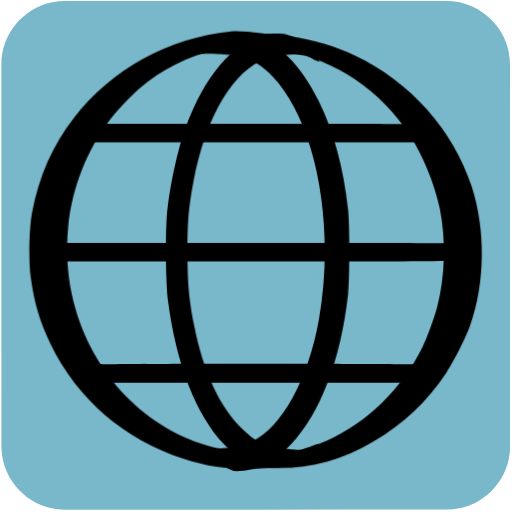
t = 0.00 s
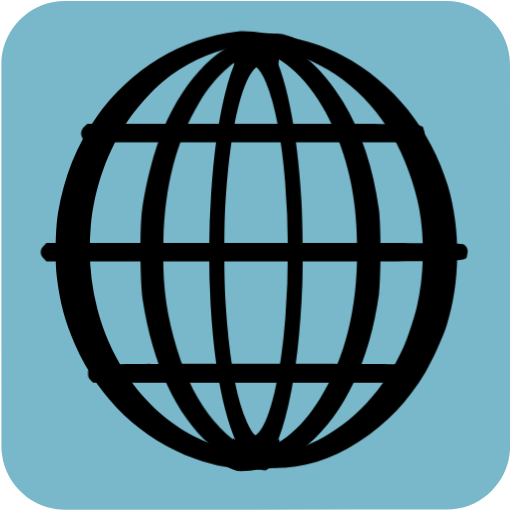
t = 0.04 s
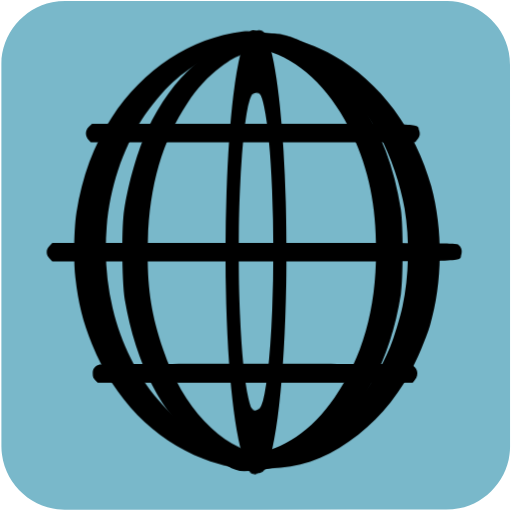
t = 0.07 s
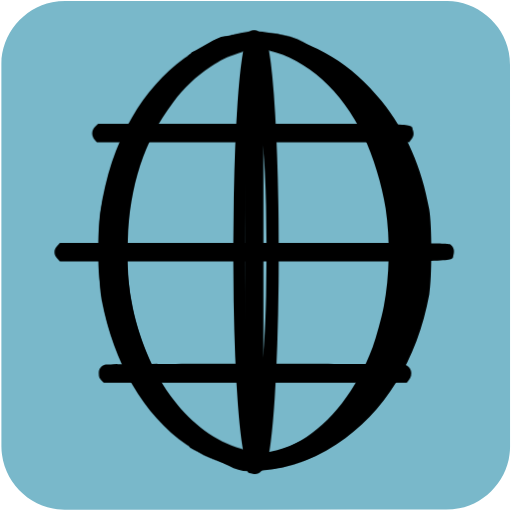
t = 0.10 s
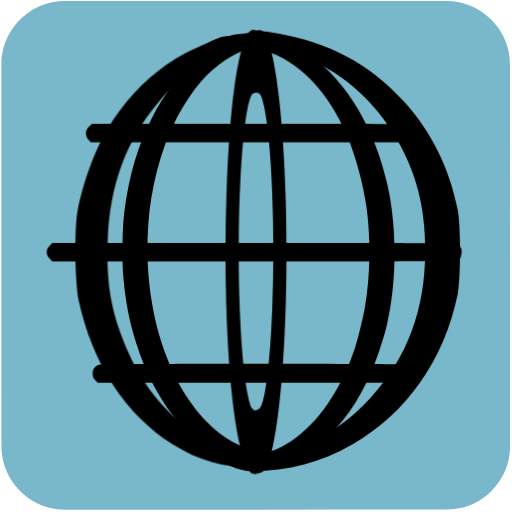
t = 0.14 s
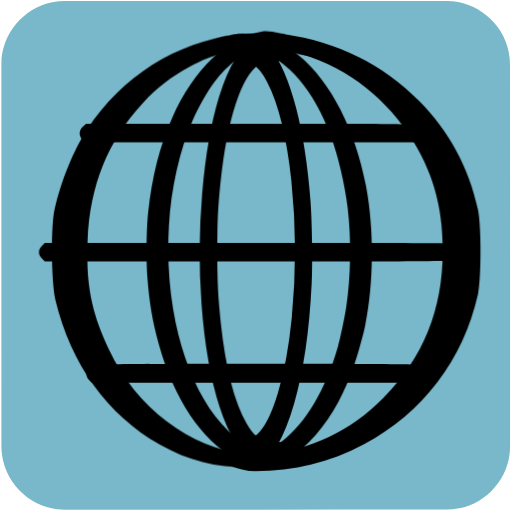
t = 0.17 s

The animated SVG that drew these frames (rendered in a browser with its animation timeline set to each time). Animation: 14 CSS @keyframes rules; one cycle of 0.20 s, repeats indefinitely.

<svg id="world" xmlns="http://www.w3.org/2000/svg" viewBox="0 0 500 500" width="500" height="500" shape-rendering="geometricPrecision" text-rendering="geometricPrecision">
  <style>
    @keyframes world_line1_animation__ts{0%,to{transform:translate(246.924172px,129.92035px) scale(1,1)}50%{transform:translate(246.924172px,129.92035px) scale(.9,1)}}@keyframes world_line2_animation__ts{0%,to{transform:translate(248.290036px,246.261899px) scale(1,1)}50%{transform:translate(248.290036px,246.261899px) scale(.9,1)}}@keyframes world_line3_animation_f_o{0%,35%,65%,to{fill-opacity:0}45%,55%{fill-opacity:1}}@keyframes world_line4_animation__ts{0%,to{transform:translate(249.069677px,364.462559px) scale(1,1)}50%{transform:translate(249.069677px,364.462559px) scale(.9,1)}}@keyframes world_line5_animation__ts{0%{transform:translate(298px,243.927345px) scale(1,1)}to{transform:translate(298px,243.927345px) scale(.5,1)}}@keyframes world_line6_animation1__to{0%,25%{transform:translate(240.412147px,305.907711px)}50%{transform:translate(240.412147px,293.907711px)}75%,to{transform:translate(240.412147px,305.522139px)}}@keyframes world_line6_animation2__ts{0%,to{transform:scale(1,1.25)}25%,75%{transform:scale(.25,1.25)}50%{transform:scale(.1,1)}}@keyframes world_line6_animation3_s_w{0%,to{stroke-width:0}25%,75%{stroke-width:20}50%{stroke-width:100}}@keyframes world_line7_animation1__to{0%,25%{transform:translate(259.552204px,307.410952px)}50%{transform:translate(259.552204px,295.410952px)}75%,to{transform:translate(259.552204px,307.399054px)}}@keyframes world_line7_animation2__ts{0%,to{transform:scale(1,1.25)}25%,75%{transform:scale(.25,1.25)}50%{transform:scale(.1,1)}}@keyframes world_line7_animation3_s_w{0%,to{stroke-width:0}25%,75%{stroke-width:20}50%{stroke-width:100}}@keyframes world_line8_animation__ts{0%{transform:translate(213px,246.186959px) scale(1,1)}80%,to{transform:translate(213px,246.186959px) scale(2,1)}}@keyframes world_line9_animation__ts{0%{transform:translate(218px,247.460563px) scale(1,1)}to{transform:translate(218px,247.460563px) scale(.5,1)}}@keyframes world_line10_animation__ts{0%{transform:translate(293px,246.740132px) scale(1,1)}to{transform:translate(293px,246.740132px) scale(2,1)}}#world{pointer-events:all}#world:hover #world_line1_animation{animation:world_line1_animation__ts 200ms linear infinite normal forwards}#world:hover #world_line2_animation{animation:world_line2_animation__ts 200ms linear infinite normal forwards}#world:hover #world_line3_animation{animation:world_line3_animation_f_o 200ms linear infinite normal forwards}#world:hover #world_line4_animation{animation:world_line4_animation__ts 200ms linear infinite normal forwards}#world:hover #world_line5_animation{animation:world_line5_animation__ts 200ms linear infinite normal forwards}#world:hover #world_line6_animation1{animation:world_line6_animation1__to 200ms linear infinite normal forwards}#world:hover #world_line6_animation2{animation:world_line6_animation2__ts 200ms linear infinite normal forwards}#world:hover #world_line6_animation3{animation:world_line6_animation3_s_w 200ms linear infinite normal forwards}#world:hover #world_line7_animation1{animation:world_line7_animation1__to 200ms linear infinite normal forwards}#world:hover #world_line7_animation2{animation:world_line7_animation2__ts 200ms linear infinite normal forwards}#world:hover #world_line7_animation3{animation:world_line7_animation3_s_w 200ms linear infinite normal forwards}#world:hover #world_line8_animation{animation:world_line8_animation__ts 200ms linear infinite normal forwards}#world:hover #world_line9_animation{animation:world_line9_animation__ts 200ms linear infinite normal forwards}#world:hover #world_line10_animation{animation:world_line10_animation__ts 200ms linear infinite normal forwards}
  </style>
  <g id="background">
    <path id="square" d="M498.1 249.4v186.99c0 28.57-21.55 54.69-49.69 60.04-4.16.79-8.46 1.24-12.69 1.24-124.24.07-248.48.05-372.72.05-30.45 0-57.04-23.36-61.03-53.67-.35-2.67-.59-5.39-.59-8.08-.04-124.55-.03-249.11-.03-373.66 0-28.58 21.56-54.7 49.69-60.04 4.16-.79 8.46-1.24 12.69-1.24C188.08.97 312.42.98 436.77.98c28.57 0 54.73 21.58 60.04 49.69.79 4.16 1.24 8.46 1.24 12.69.07 62.01.05 124.03.05 186.04z" fill="#79B8CA" stroke="none" stroke-width="1"/>
  </g>
  <g id="world_line1_animation" transform="translate(246.924 129.92)">
    <path id="world_line1" d="M57.433 220.457c-4.1 3.4-4.4 9.2-.6 12.9l2.4 2.5h338.8l2-2.3c2.9-3.2 3.5-5.6 2.2-9.4-2.2-6.8 10.7-6.3-174.3-6.3h-167.4z" transform="translate(-228.523 -226.853)" fill="#000" stroke="none" stroke-width=".1"/>
  </g>
  <g id="world_line2_animation" transform="translate(248.29 246.262)">
    <path id="world_line2" d="M16.043 337.09c-2 2-2.9 3.9-2.9 6.1 0 2.2.9 4.1 2.9 6.1l2.9 2.9h210.2c232.1 0 214.7.5 216.9-6.3 1.4-4.1.3-7.8-3.1-10.1-2-1.5-21.4-1.6-213.1-1.6h-210.9z" transform="translate(-229.89 -343.195)" fill="#000" stroke="none" stroke-width=".1"/>
  </g>
  <path id="world_line3_animation" d="M16.043 337.09c-2 2-2.9 3.9-2.9 6.1 0 2.2.9 4.1 2.9 6.1l2.9 2.9h210.2c232.1 0 214.7.5 216.9-6.3 1.4-4.1.3-7.8-3.1-10.1-2-1.5-21.4-1.6-213.1-1.6h-210.9z" transform="rotate(90 287.556 303.929)" fill="#000" fill-opacity="0" stroke="none" stroke-width=".1"/>
  <g id="world_line4_animation" transform="translate(249.07 364.463)">
    <path id="world_line4" d="M67.743 453.095c-4.7 1.5-6.6 3.9-6.6 8.5 0 3.2.6 4.7 2.6 6.6l2.6 2.4h329l2.4-2.8c4.6-5.4 2.5-12.8-4.4-14.7-4.6-1.2-321.3-1.2-325.6 0z" transform="translate(-230.669 -461.395)" fill="#000" stroke="none" stroke-width=".1"/>
  </g>
  <g id="world_line5_animation" transform="translate(298 243.927)">
    <path id="world_line5" d="M207.524 127.529c-60.8 6.2-116.5 36.8-153.2 84.2-21.1 27.3-34.3 57.3-41 92.7-2.9 15.4-3.6 47.5-1.3 63.5 3.5 25.5 8.7 43 19.4 65 26.1 53.7 71.8 93.1 129.6 111.8 23.1 7.5 40.4 10.1 67 10.1 30.3 0 53.343-11.472 80.443-21.872 9.4-3.6 9.6-3.7 8.7-4.6-.4-.4-1.3-.2-2 .5-.8.6-2.5 1-3.8.9-1.3 0-4.2.4-6.5 1-8.6 2.5-23.643 10.672-42.843 9.672-48-2.5-54.3-3-65.5-5.4-66.3-14-121.1-67.3-141-137.1-7.3-25.7-9.6-52.4-6.9-80.1 3.6-37.4 18.4-75 41-104.4 9-11.7 25.7-28.5 36.4-36.5 22.9-17.2 50.5-29.2 77.5-33.9 11.4-2 57.743 6.505 73.243 7.405 5.8.3 14.3 1.6 18.8 2.7 5.3 1.3 8.7 1.7 9.3 1.1 2-2-26.8-18.977-45.8-21.877-13.2-1.9-39.143-6.128-51.543-4.828z" transform="translate(-280 -340.86)" fill="#000" stroke="none" stroke-width=".1"/>
  </g>
  <g id="world_line6_animation1" transform="translate(240.412 305.908)">
    <g id="world_line6_animation2" transform="scale(1 1.25)">
      <path id="world_line6_animation3" d="M20.06-209.09c-23.8 4.866-46 18.897-63.3 43.689-27.6 39.62-39.5 101.794-30.2 157.247 10.7 63.64 44.003 106.075 87.303 118.896 6 1.853 7.598 4.018 19.698 4.018 12.1 0 8 1.18 14-.674 6.6-1.93 21.5-3.918 26.5-6.853l2.5-1.545-3.5.773c-4.5 1.004-12.6 1.004-28-.078-25.6-1.699-33.5-4.247-48.1-15.369-22.6-17.223-38.9-44.95-47.9-81.867-5.1-21.008-6.4-32.825-6.4-57.54 0-24.019 1.2-34.909 6-55.221 12.1-50.665 38.7-86.193 71.7-95.924 8.9-2.626 44.3-4.17 51.2-2.24l3 .85-2.5-1.622c-3.6-2.472-17.5-5.15-24.5-6.54-7.4-1.467-20.2-1.467-27.5 0z" fill="#000" stroke="#000" stroke-width="0"/>
    </g>
  </g>
  <g id="world_line7_animation1" transform="translate(259.552 307.411)">
    <g id="world_line7_animation2" transform="scale(1 1.25)">
      <path id="world_line7_animation3" d="M-48.007-211.197c-6.3 1.157-18.7 4.089-22.7 6.557l-2.5 1.543 3.3-.463c8.7-1.311 39.2 0 47.8 2.005 8.7 2.083 19.7 7.868 28.2 14.964 42.8 35.403 62.2 116.315 45.7 190.516-10.4 46.433-36 83.765-65.3 95.103-9.1 3.471-13.4 4.243-31.2 5.477-15.3 1.08-23.4 1.08-28 .077l-3.5-.694 3 1.928c4.5 2.854 17.9 5.38 25.2 6.768 4.6.926 9.817.232 16.917 0 18.5-.617 30.783-1.986 47.483-14.867 12-9.256 20.1-18.203 28.9-31.701 16.4-25.3 26.2-54.995 30.1-90.862 1.7-15.503.6-48.053-2-63.016-9.6-54.61-33.9-95.644-68.5-115.698-15.4-8.87-30.052-8.566-52.9-7.637z" fill="#000" stroke="#000" stroke-width="0"/>
    </g>
  </g>
  <g id="world_line8_animation" transform="translate(213 246.187)">
    <path id="world_line8" d="M199.102 132.357c-6.203 1.186-13.63 11.581-19.83 15.581l-.876 1.526c5.6-.9 22.975-7.607 35.375-6.407 9.1.8 11.4 1.5 18.6 5 22.4 11 42.5 40 55.7 80 11.6 35.3 16.6 69.5 16.6 113.5 0 58-9.4 104.5-29 144-16 32.3-35.7 51.1-57 54.4-14.6 2.2-29.33-3.028-34.63-4.128-2.8-.6-4.75-3.453-4.95-3.253-.4.3 7.412 9.138 12.012 11.438 7.1 3.7 13.468 13.043 22.068 13.043 19.1 0 36.3-8.5 53.1-26.3 28.6-30.2 48.4-82.3 55.6-146.2 1.7-15.9 1.7-67 0-83-4.6-41.6-13.9-75.8-28.7-106-17.6-35.8-40.3-58.3-65.7-65.1-6.5-1.7-22.07.2-28.37 1.9z" transform="translate(-195 -343.12)" fill="#000" stroke="none" stroke-width=".1"/>
  </g>
  <g id="world_line9_animation" transform="translate(218 247.46)">
    <path id="world_line9" d="M221.071 130.457c-22.9 2.3-34.664 9.681-54.564 16.081-8.4 2.7-12.5 4.5-11.9 5.1.7.7 3.9.3 9.3-1.1 4.8-1.2 11.164-6.98 17.664-7.28 16.3-.8 66.6 1.2 77.5 3.1 49.9 8.7 95.1 39.2 123.7 83.5 12.2 18.9 24.1 48.1 28.6 70.5 6.2 30.2 5.3 66.8-2.4 96-2.9 11.1-10.1 31-14.5 39.7-20.6 41.1-54.5 74.1-93.5 91.2-21.6 9.5-37.3 13.1-62.9 14.6-60.2 3.5-51.756-1.934-66.656-5.134-4.1-.9-8.2-3.176-9.2-3.076-1 .1-2.464-.399-3.264-1.099-1.2-1-4.029 0-2.829 1.1 1.3 1.2 28.193 9.975 35.293 11.775 58.4 14.3 105.556 12.333 155.256-17.267 29.7-17.6 52.6-39.3 71.2-67.3 7.5-11.3 18.8-33.8 23.2-46 14.8-41.6 15.3-93.6 1.4-136.2-17.9-54.9-60-102.1-113.6-127.4-18.8-8.9-41.2-15.6-63.2-18.9-10.3-1.5-36.9-2.7-44.6-1.9z" transform="translate(-200 -344.393)" fill="#000" stroke="none" stroke-width=".1"/>
  </g>
  <g id="world_line10_animation" transform="translate(293 246.74)">
    <path id="world_line10" d="M242.071 130.457c-32.8 7.9-60.8 40.7-79.6 93.1-7 19.6-13.9 51.1-17.1 78.3-2 17.3-1.7 70.6.5 88 8.1 62.5 27.3 111.9 55.1 141.2 25.1 26.6 51.396 27.319 79.296 13.619 3.9-1.9 8.6-7.685 10.5-9.285 3.4-2.9 3.355-5.422 0-4.334-4.9 1.7-29.296 11.8-43.796 9.2-30.1-5.6-58.5-45.3-72.9-102.3-9.3-36.6-12.1-63.3-11.2-106.4 1.1-53.4 10.7-97.3 29.3-134.4 7-14.2 14.9-25.4 24.5-35 7.1-7 10.4-9.4 18-13.2 8.8-4.4 10.1-4.7 20.9-5.6 15.2-1.3 31.796 11.457 35.196 12.657 5.1 2 3.853 1.28-2.957-6.55-9.576-10.017-20.039-19.307-31.739-19.707-5.5-.2-11.8.1-14 .7z" transform="translate(-275 -343.673)" fill="#000" stroke="none" stroke-width=".1"/>
  </g>
</svg>
